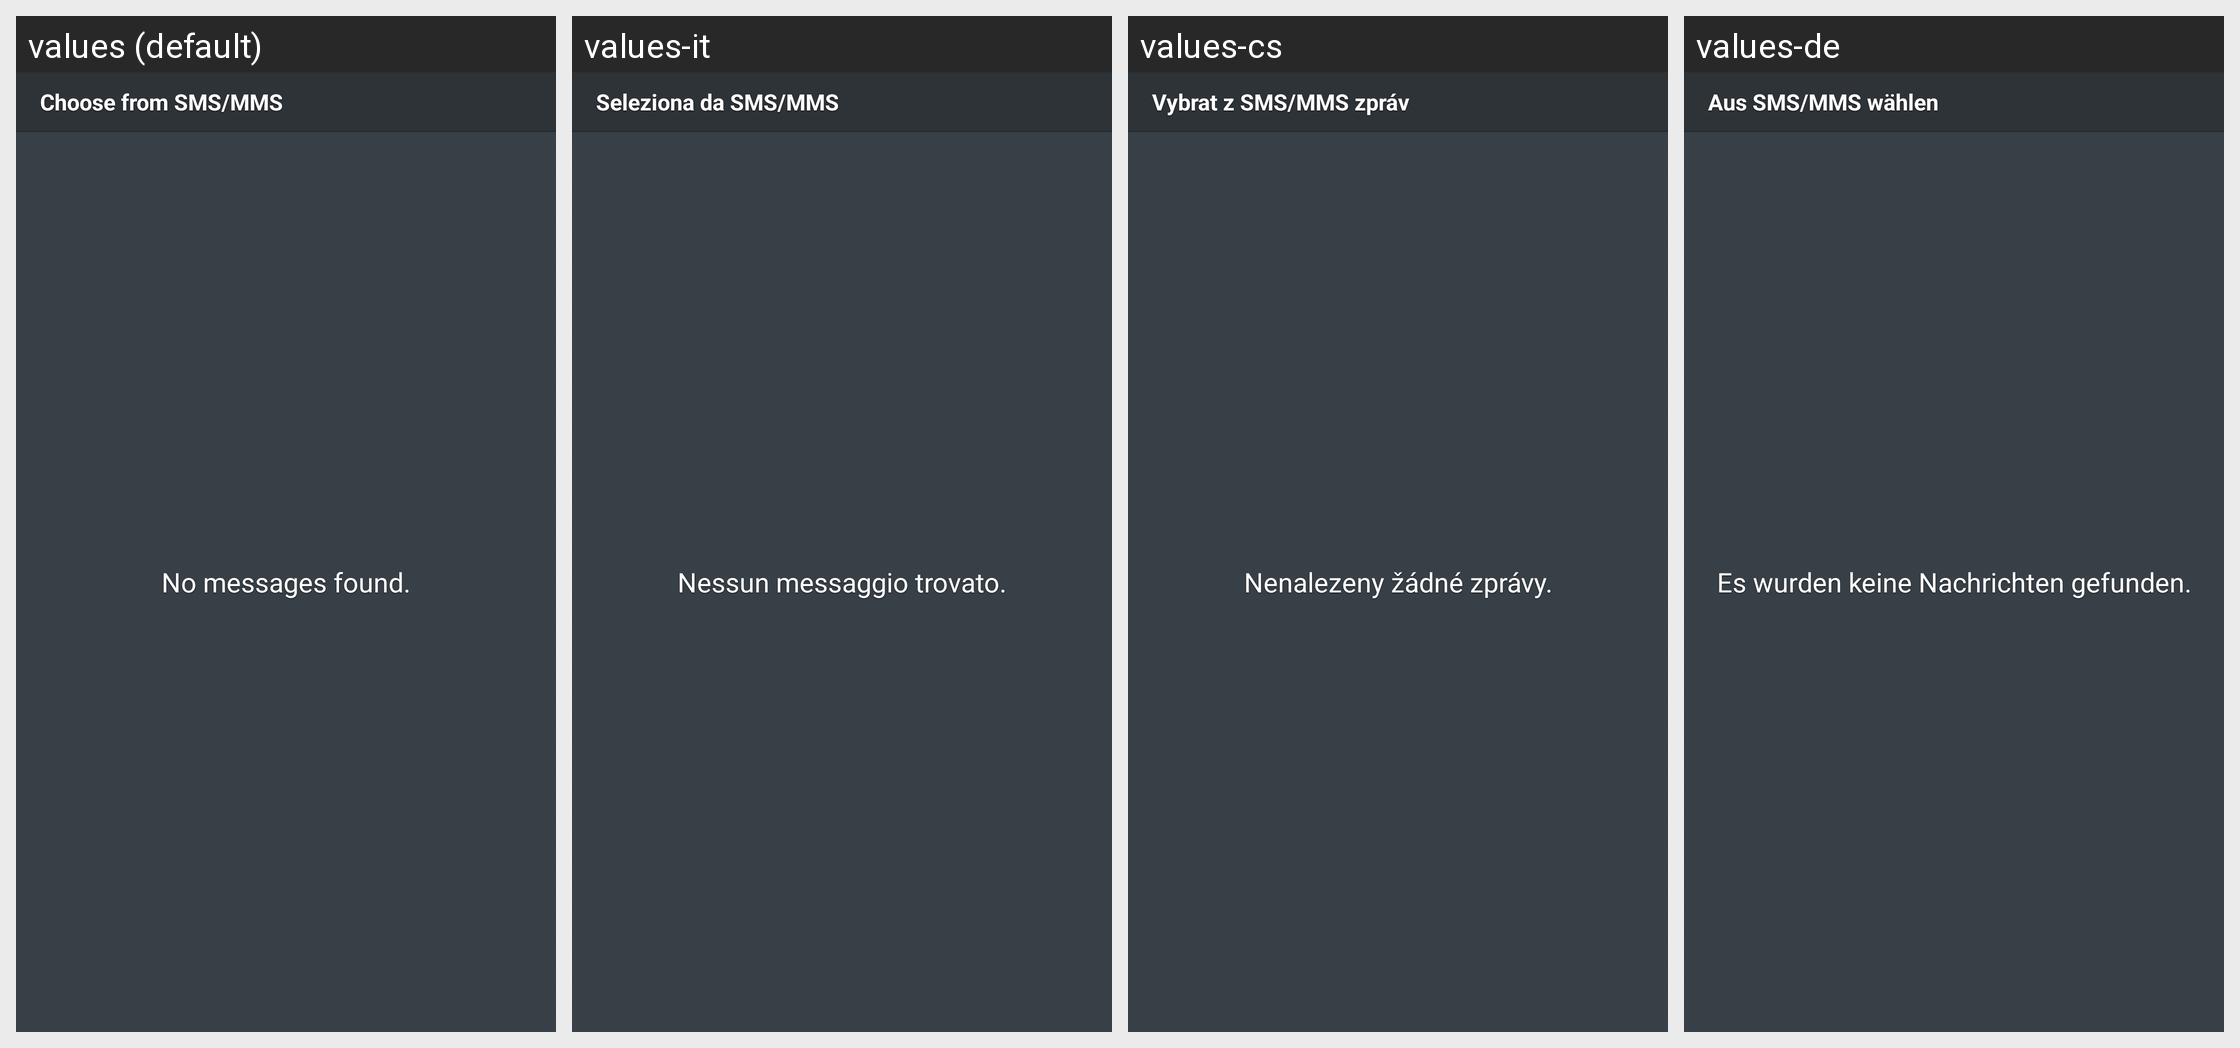

For this localized Android screen grid, give each drawn string resource with its value in every locale shown.
Android screen res/layout/fragment_filter_contacts_sms_picker.xml rendered under 4 locales, left to right: values (default), values-it, values-cs, values-de. Device: Nexus 5 (rendered at 1080×1920; each locale shown at half size, 540×960, under a caption strip naming it); theme Theme.Avast.MobileSecurity.
Other locales in the repository, not shown: values-ca, values-es, values-fr, values-hu, values-ja, values-ko, values-nl, values-pl, values-pt, values-ru, values-tr, values-vi, values-zh-rCN, values-zh-rTW.
Strings drawn on this screen, with the default value and each locale's value (text and hints the layout hard-codes, and strings that could not be matched under every locale, appear in the picture but are not listed):

l_filter_add_from_sms
  values: Choose from SMS/MMS
  values-it: Seleziona da SMS/MMS
  values-cs: Vybrat z SMS/MMS zpráv
  values-de: Aus SMS/MMS wählen

msg_filter_sms_list_empty
  values: No messages found.
  values-it: Nessun messaggio trovato.
  values-cs: Nenalezeny žádné zprávy.
  values-de: Es wurden keine Nachrichten gefunden.
